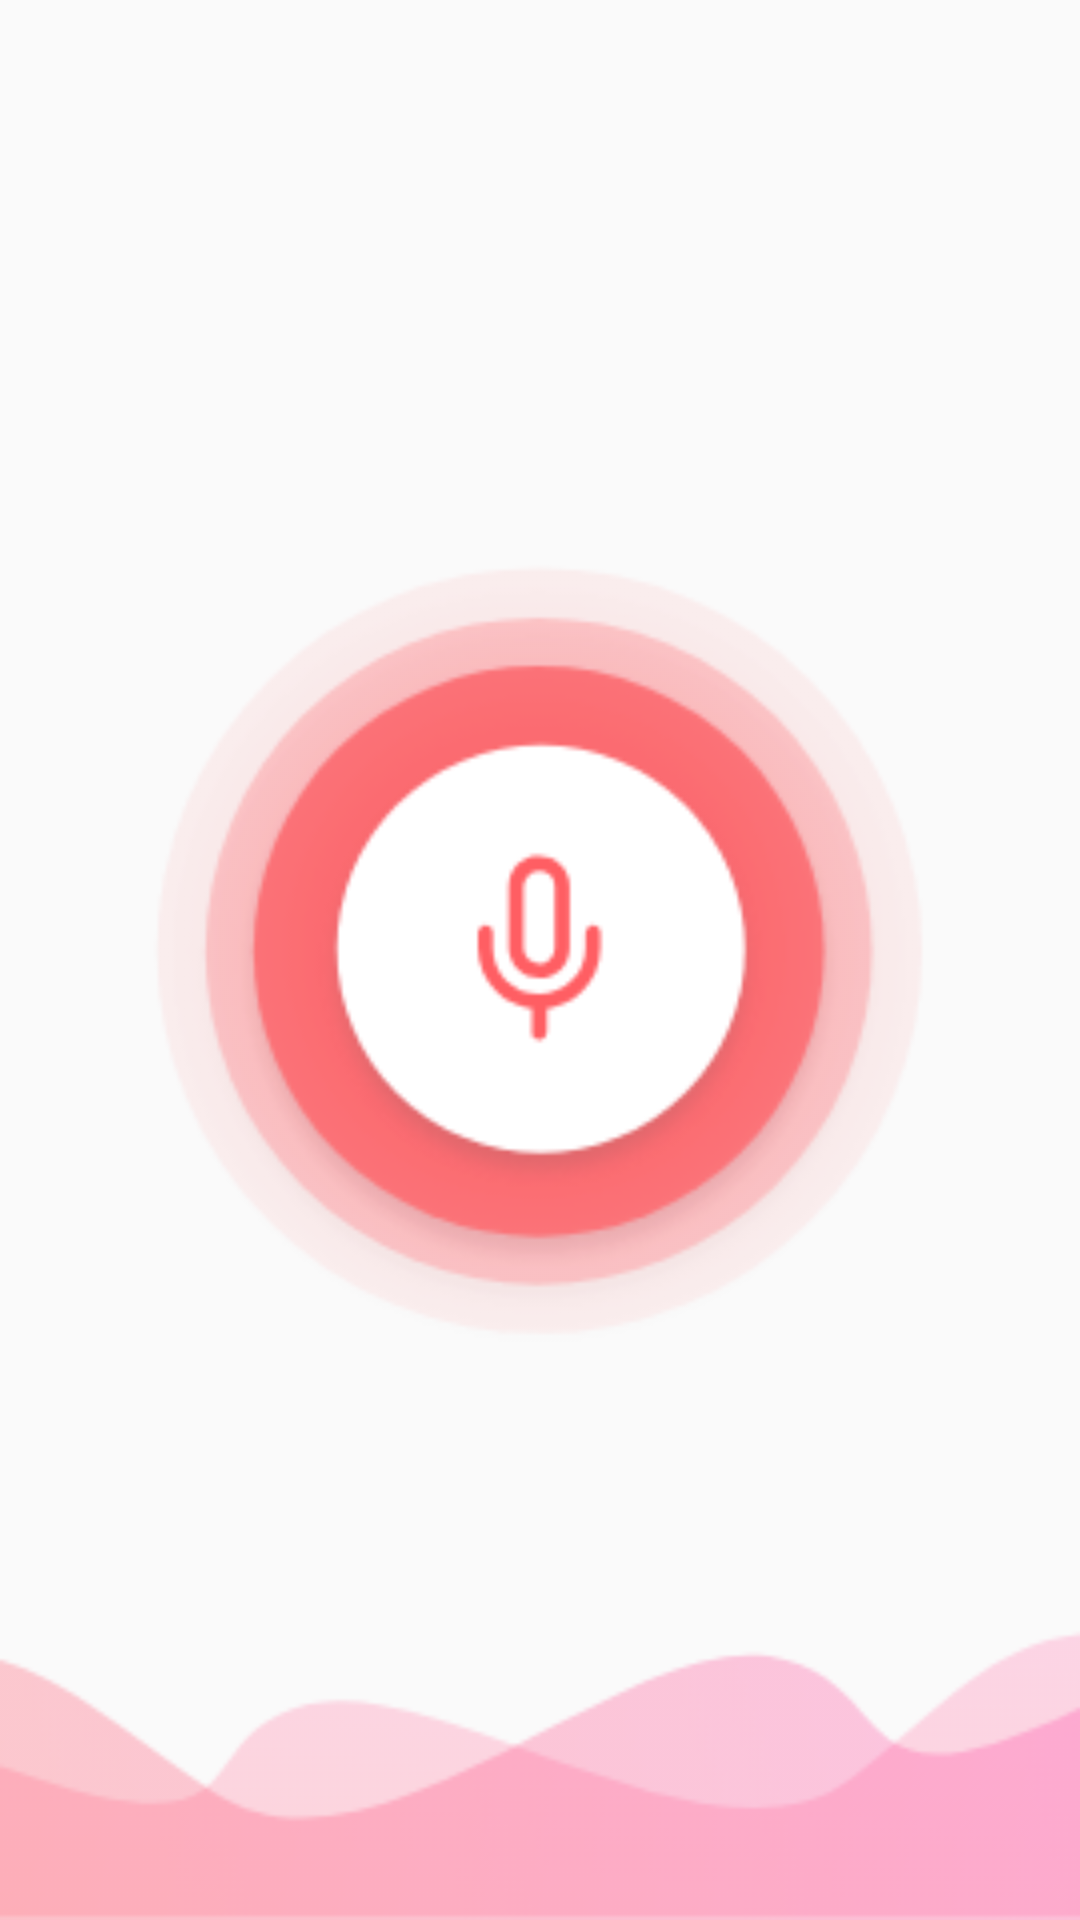

Reconstruct the res/layout file that produces this screen, plus the resources it refers to.
<!-- AndroidManifest.xml: application theme AppTheme -->
<!-- res/layout/fragment_one.xml -->
<RelativeLayout xmlns:android="http://schemas.android.com/apk/res/android"
    xmlns:tools="http://schemas.android.com/tools"
    android:layout_width="match_parent"
    android:layout_height="match_parent">

    <ImageView
        android:layout_width="match_parent"
        android:layout_height="wrap_content"
        android:layout_centerVertical="true"
        android:src="@drawable/btn_record"
        tools:ignore="ContentDescription" />

    <ImageView
        android:adjustViewBounds="true"
        android:scaleType="fitCenter"
        android:layout_width="match_parent"
        android:layout_height="wrap_content"
        android:layout_alignParentBottom="true"
        android:layout_alignParentStart="true"
        android:src="@drawable/bg_tunanetra_home_request_2"
        tools:ignore="ContentDescription" />

</RelativeLayout>
<!-- resources referenced by this layout -->
<resources>
  <!-- drawable bg_tunanetra_home_request_2: png bitmap (drawable-ldpi, 6732 bytes) -->
  <!-- drawable btn_record: png bitmap (drawable-ldpi, 22363 bytes) -->
  <style name="AppTheme" parent="Theme.AppCompat.Light.NoActionBar">
          
          <item name="colorPrimary">@color/colorMyPrimary</item>
          <item name="colorPrimaryDark">@color/colorMyPrimaryDark</item>
          <item name="colorAccent">@color/colorAccent</item>
      </style>
  <color name="colorMyPrimary">#263238</color>
  <color name="colorMyPrimaryDark">#263238</color>
  <color name="colorAccent">#FF4081</color>
</resources>
